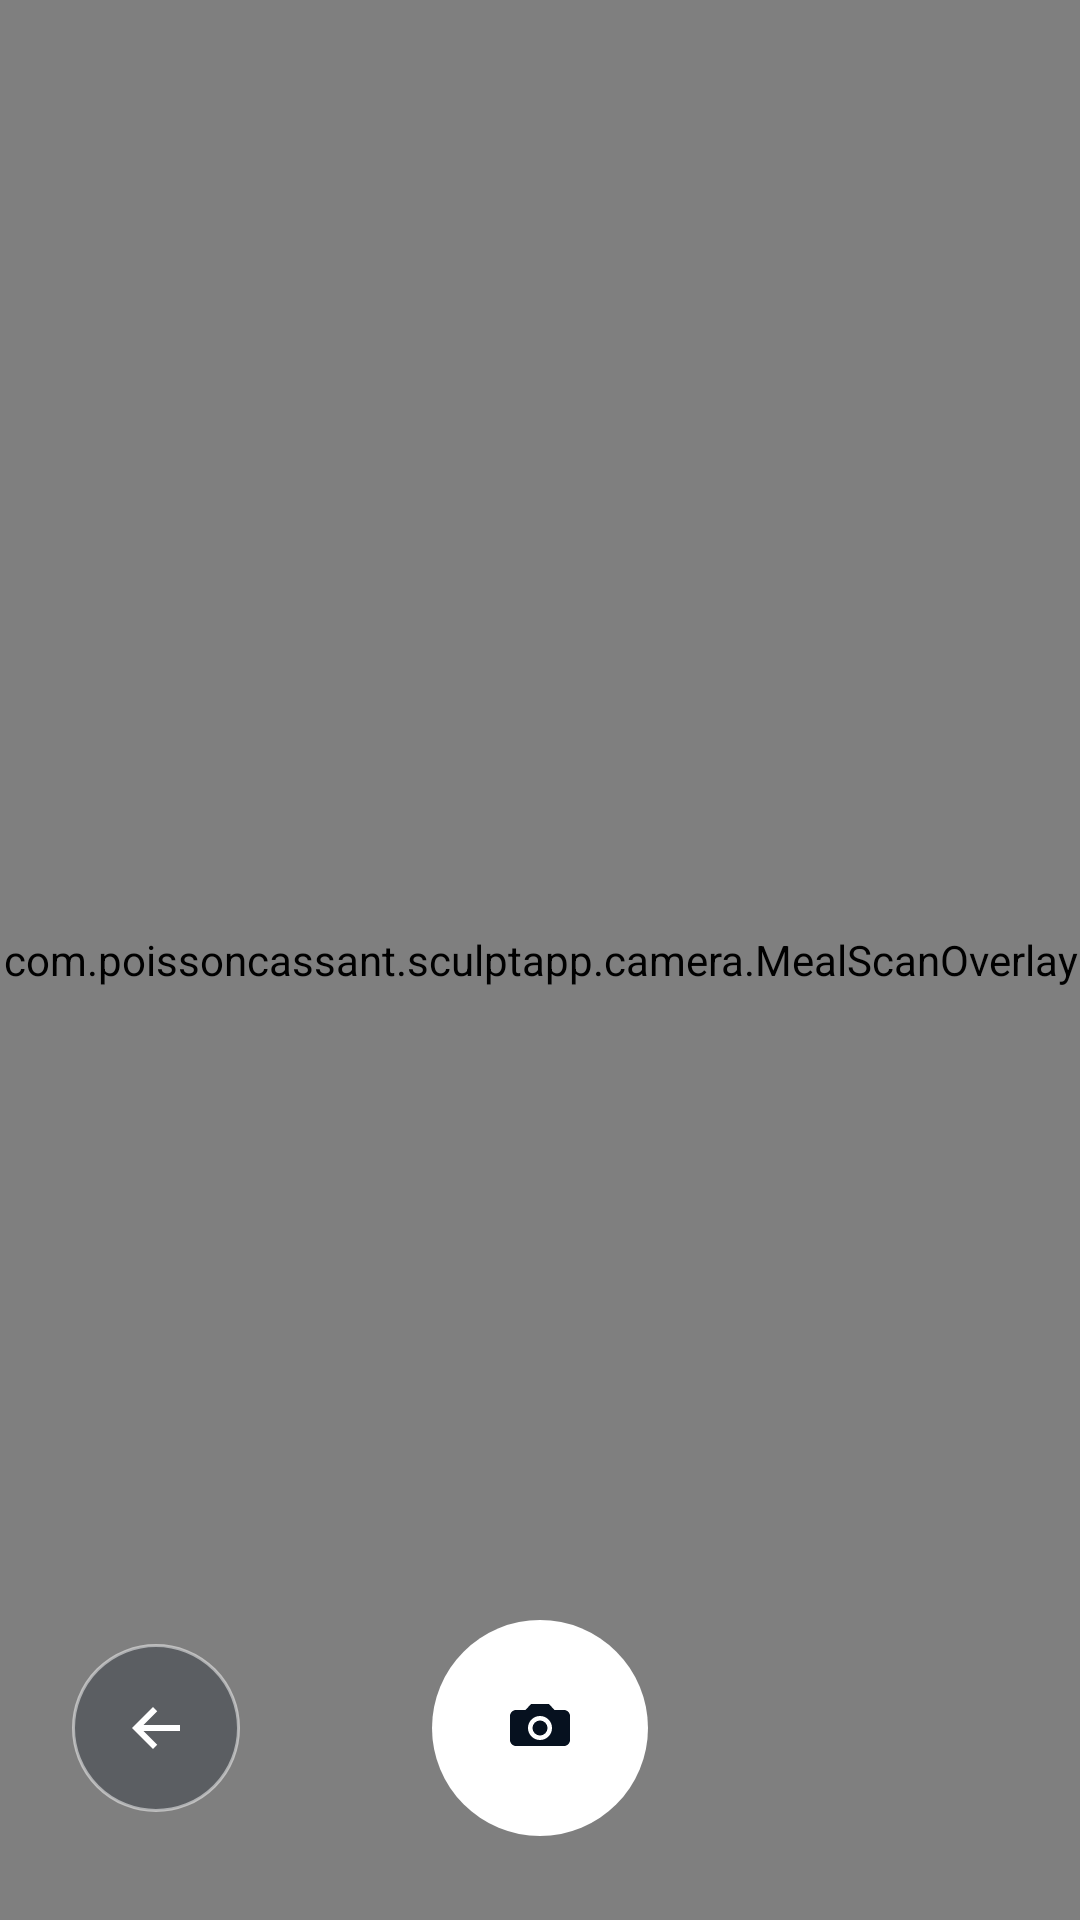

Produce the Android XML layout that renders to this screen, including the resource entries it uses.
<!-- AndroidManifest.xml: application theme AppTheme -->
<!-- res/layout/activity_meal_capture.xml -->
<?xml version="1.0" encoding="utf-8"?>

<FrameLayout xmlns:android="http://schemas.android.com/apk/res/android"
    xmlns:app="http://schemas.android.com/apk/res-auto"
    android:layout_width="match_parent"
    android:layout_height="match_parent"
    android:background="#FF050816">

    <androidx.camera.view.PreviewView
        android:id="@+id/camera_preview_view"
        android:layout_width="match_parent"
        android:layout_height="match_parent"
        app:implementationMode="performance"
        app:scaleType="fillCenter" />

    <ImageView
        android:id="@+id/captured_image_preview"
        android:layout_width="match_parent"
        android:layout_height="match_parent"
        android:adjustViewBounds="false"
        android:contentDescription="@string/meal_capture_preview_content_description"
        android:scaleType="centerCrop"
        android:visibility="gone" />

    <com.poissoncassant.sculptapp.camera.MealScanOverlay
        android:id="@+id/camera_scan_overlay"
        android:layout_width="match_parent"
        android:layout_height="match_parent"
        android:importantForAccessibility="no" />

    <TextView
        android:id="@+id/camera_status_text"
        android:layout_width="wrap_content"
        android:layout_height="wrap_content"
        android:layout_gravity="bottom|center_horizontal"
        android:layout_marginStart="24dp"
        android:layout_marginEnd="24dp"
        android:layout_marginBottom="124dp"
        android:background="@drawable/capture_status_background"
        android:paddingStart="16dp"
        android:paddingTop="8dp"
        android:paddingEnd="16dp"
        android:paddingBottom="8dp"
        android:text="@string/meal_capture_live_hint"
        android:textColor="#FFFFFFFF"
        android:textSize="14sp"
        android:visibility="gone" />

    <TextView
        android:id="@+id/camera_transcript_text"
        android:accessibilityLiveRegion="polite"
        android:drawablePadding="8dp"
        android:layout_width="match_parent"
        android:layout_height="wrap_content"
        android:layout_gravity="bottom"
        android:layout_marginStart="24dp"
        android:layout_marginEnd="24dp"
        android:layout_marginBottom="128dp"
        android:background="@drawable/capture_status_background"
        android:gravity="center"
        android:paddingStart="16dp"
        android:paddingTop="12dp"
        android:paddingEnd="16dp"
        android:paddingBottom="12dp"
        android:textColor="#FFFFFFFF"
        android:textSize="14sp"
        android:visibility="gone" />

    <FrameLayout
        android:id="@+id/capture_bottom_bar"
        android:layout_width="match_parent"
        android:layout_height="wrap_content"
        android:layout_gravity="bottom"
        android:paddingStart="24dp"
        android:paddingTop="20dp"
        android:paddingEnd="24dp"
        android:paddingBottom="28dp">

        <ImageButton
            android:id="@+id/camera_back_button"
            android:layout_width="56dp"
            android:layout_height="56dp"
            android:layout_gravity="center_vertical|start"
            android:background="@drawable/capture_control_background"
            android:contentDescription="@string/meal_capture_back"
            android:padding="16dp"
            android:scaleType="centerInside"
            android:src="@drawable/ic_capture_back"
            android:tint="#FFFFFFFF" />

        <LinearLayout
            android:layout_width="wrap_content"
            android:layout_height="wrap_content"
            android:layout_gravity="center"
            android:gravity="center_vertical"
            android:orientation="horizontal">

            <View
                android:layout_width="72dp"
                android:layout_height="1dp" />

            <ImageButton
                android:id="@+id/camera_primary_button"
                android:layout_width="72dp"
                android:layout_height="72dp"
                android:background="@drawable/capture_primary_button_background"
                android:contentDescription="@string/meal_capture_take_photo"
                android:padding="20dp"
                android:scaleType="centerInside"
                android:src="@drawable/ic_capture_camera"
                android:tint="#FF06111F" />

            <ImageButton
                android:id="@+id/camera_microphone_button"
                android:layout_width="56dp"
                android:layout_height="56dp"
                android:layout_marginStart="16dp"
                android:background="@drawable/capture_control_background"
                android:contentDescription="@string/meal_capture_microphone"
                android:padding="16dp"
                android:scaleType="centerInside"
                android:src="@drawable/ic_capture_microphone"
                android:tint="#FFFFFFFF"
                android:visibility="invisible" />
        </LinearLayout>
    </FrameLayout>

</FrameLayout>
<!-- resources referenced by this layout -->
<resources>
  <!-- drawable capture_control_background (drawable) -->
  <?xml version="1.0" encoding="utf-8"?>
  
  <shape xmlns:android="http://schemas.android.com/apk/res/android"
      android:shape="oval">
      <solid android:color="#52111A28" />
      <stroke
          android:width="1dp"
          android:color="#80FFFFFF" />
  </shape>
  <!-- drawable capture_primary_button_background (drawable) -->
  <?xml version="1.0" encoding="utf-8"?>
  
  <shape xmlns:android="http://schemas.android.com/apk/res/android"
      android:shape="oval">
      <solid android:color="#FFFFFFFF" />
  </shape>
  <!-- drawable capture_status_background (drawable) -->
  <?xml version="1.0" encoding="utf-8"?>
  
  <shape xmlns:android="http://schemas.android.com/apk/res/android"
      android:shape="rectangle">
      <corners android:radius="18dp" />
      <solid android:color="#4D111A28" />
      <stroke
          android:width="1dp"
          android:color="#66FFFFFF" />
  </shape>
  <!-- drawable ic_capture_back (drawable) -->
  <?xml version="1.0" encoding="utf-8"?>
  
  <vector xmlns:android="http://schemas.android.com/apk/res/android"
      android:width="24dp"
      android:height="24dp"
      android:viewportWidth="24"
      android:viewportHeight="24">
      <path
          android:fillColor="#FFFFFFFF"
          android:pathData="M20,11H7.83l4.58,-4.59L11,5l-7,7 7,7 1.41,-1.41L7.83,13H20z" />
  </vector>
  <!-- drawable ic_capture_camera (drawable) -->
  <?xml version="1.0" encoding="utf-8"?>
  
  <vector xmlns:android="http://schemas.android.com/apk/res/android"
      android:width="24dp"
      android:height="24dp"
      android:viewportWidth="24"
      android:viewportHeight="24">
      <path
          android:fillColor="#FF06111F"
          android:pathData="M9,4l-1.83,2H4c-1.1,0 -2,0.9 -2,2v8c0,1.1 0.9,2 2,2h16c1.1,0 2,-0.9 2,-2V8c0,-1.1 -0.9,-2 -2,-2h-3.17L15,4H9zm3,12a4,4 0,1 1,0 -8 4,4 0,0 1,0 8zm0,-1.5a2.5,2.5 0,1 0,0 -5 2.5,2.5 0,0 0,0 5z" />
  </vector>
  <!-- drawable ic_capture_microphone (drawable) -->
  <?xml version="1.0" encoding="utf-8"?>
  
  <vector xmlns:android="http://schemas.android.com/apk/res/android"
      android:width="24dp"
      android:height="24dp"
      android:viewportWidth="24"
      android:viewportHeight="24">
      <path
          android:fillColor="#FFFFFFFF"
          android:pathData="M12,15c1.66,0 3,-1.34 3,-3V6c0,-1.66 -1.34,-3 -3,-3S9,4.34 9,6v6c0,1.66 1.34,3 3,3zm5.3,-3c0,3.07 -2.13,5.64 -5,6.32V21h-1.6v-2.68c-2.87,-0.68 -5,-3.25 -5,-6.32H7.3c0,2.85 2.02,5.22 4.7,5.86V20h1.6v-2.14c2.68,-0.64 4.7,-3.01 4.7,-5.86z" />
  </vector>
  <string name="meal_capture_back">Go back</string>
  <string name="meal_capture_live_hint">Frame your meal, then take the shot.</string>
  <string name="meal_capture_microphone">Add voice context</string>
  <string name="meal_capture_preview_content_description">Meal photo preview</string>
  <string name="meal_capture_take_photo">Take photo</string>
  <style name="AppTheme" parent="Theme.AppCompat.DayNight.NoActionBar">
          
          <item name="android:editTextBackground">@drawable/rn_edit_text_material</item>
      </style>
</resources>
